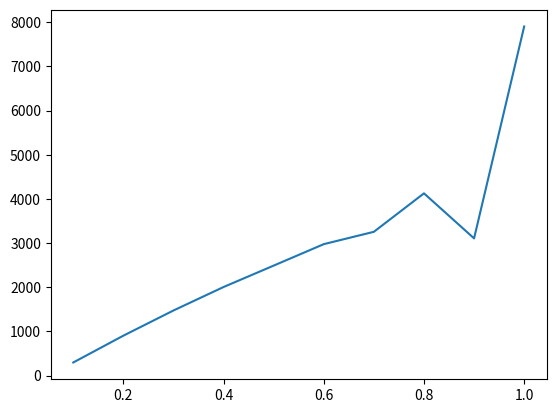

Reproduce this figure in Python.
'''
Reproducing figure 2.11 from S.R. Turns - Introduction to Combustion

For a reaction:

CO + 0.5 O2 -> (1 - alpha) CO2 + alpha CO + alpha/2 O2

where alpha is a dissociation fraction, we find the chemical equilibrium using two approaches:
    * Second-law of thermodynamics considerations
    * Gibbs function
'''
import numpy as np
import matplotlib.pyplot as plt

# Discretization of dissociation fraction:
alpha = np.arange(0,1,0.1)
Tad = []
T0 = 298 # temperature of reactants [K]

# Enthalpies of formation:
hCO = -110541 # kJ/kmol
hO2 = 0 # kJ/kmol
hCO2 = -393546 # kJ/kmol

# Reactants:
NrCO = 1
NrO2 = 0.5

# Specific heat at 298 K:
cpCO2ref = 62.718
cpCOref = 29.072
cpO2ref = 40.686

# Enthalphy of formation of reactants:
Hreact = NrCO * hCO + NrO2 * hO2

# Second-law of thermodynamics approach

# Specific heats (assuming linear function of T):
def cpCO2(T):
    return (63.919 - 32.387)/(5000-298) * (T - 298) + 32.387

def cpCO(T):
    return (38.033 - 29.072)/(5000-298) * (T - 298) + 29.072

def cpO2(T):
    return (42.627 - 28.473)/(5000-298) * (T - 298) + 28.473

# Computing the adiabatic flame temperature:
for item in alpha:
    if item == 0:
        T = T0
        Tprev = T
        print(T)
    else:
        T = (Hreact - (1 - item)*hCO2 - item*hCO - (item/2)*hO2) / ((1 - item)*cpCO2(Tprev) + item*cpCO(Tprev) + (item/2)*cpO2(Tprev)) + T0
        Tprev = T
        print(T)
        Tad.append(T)

Tad.append(T0)

print(Tad)
plt.plot((1-alpha), Tad)
plt.show()

# Gibbs function approach
